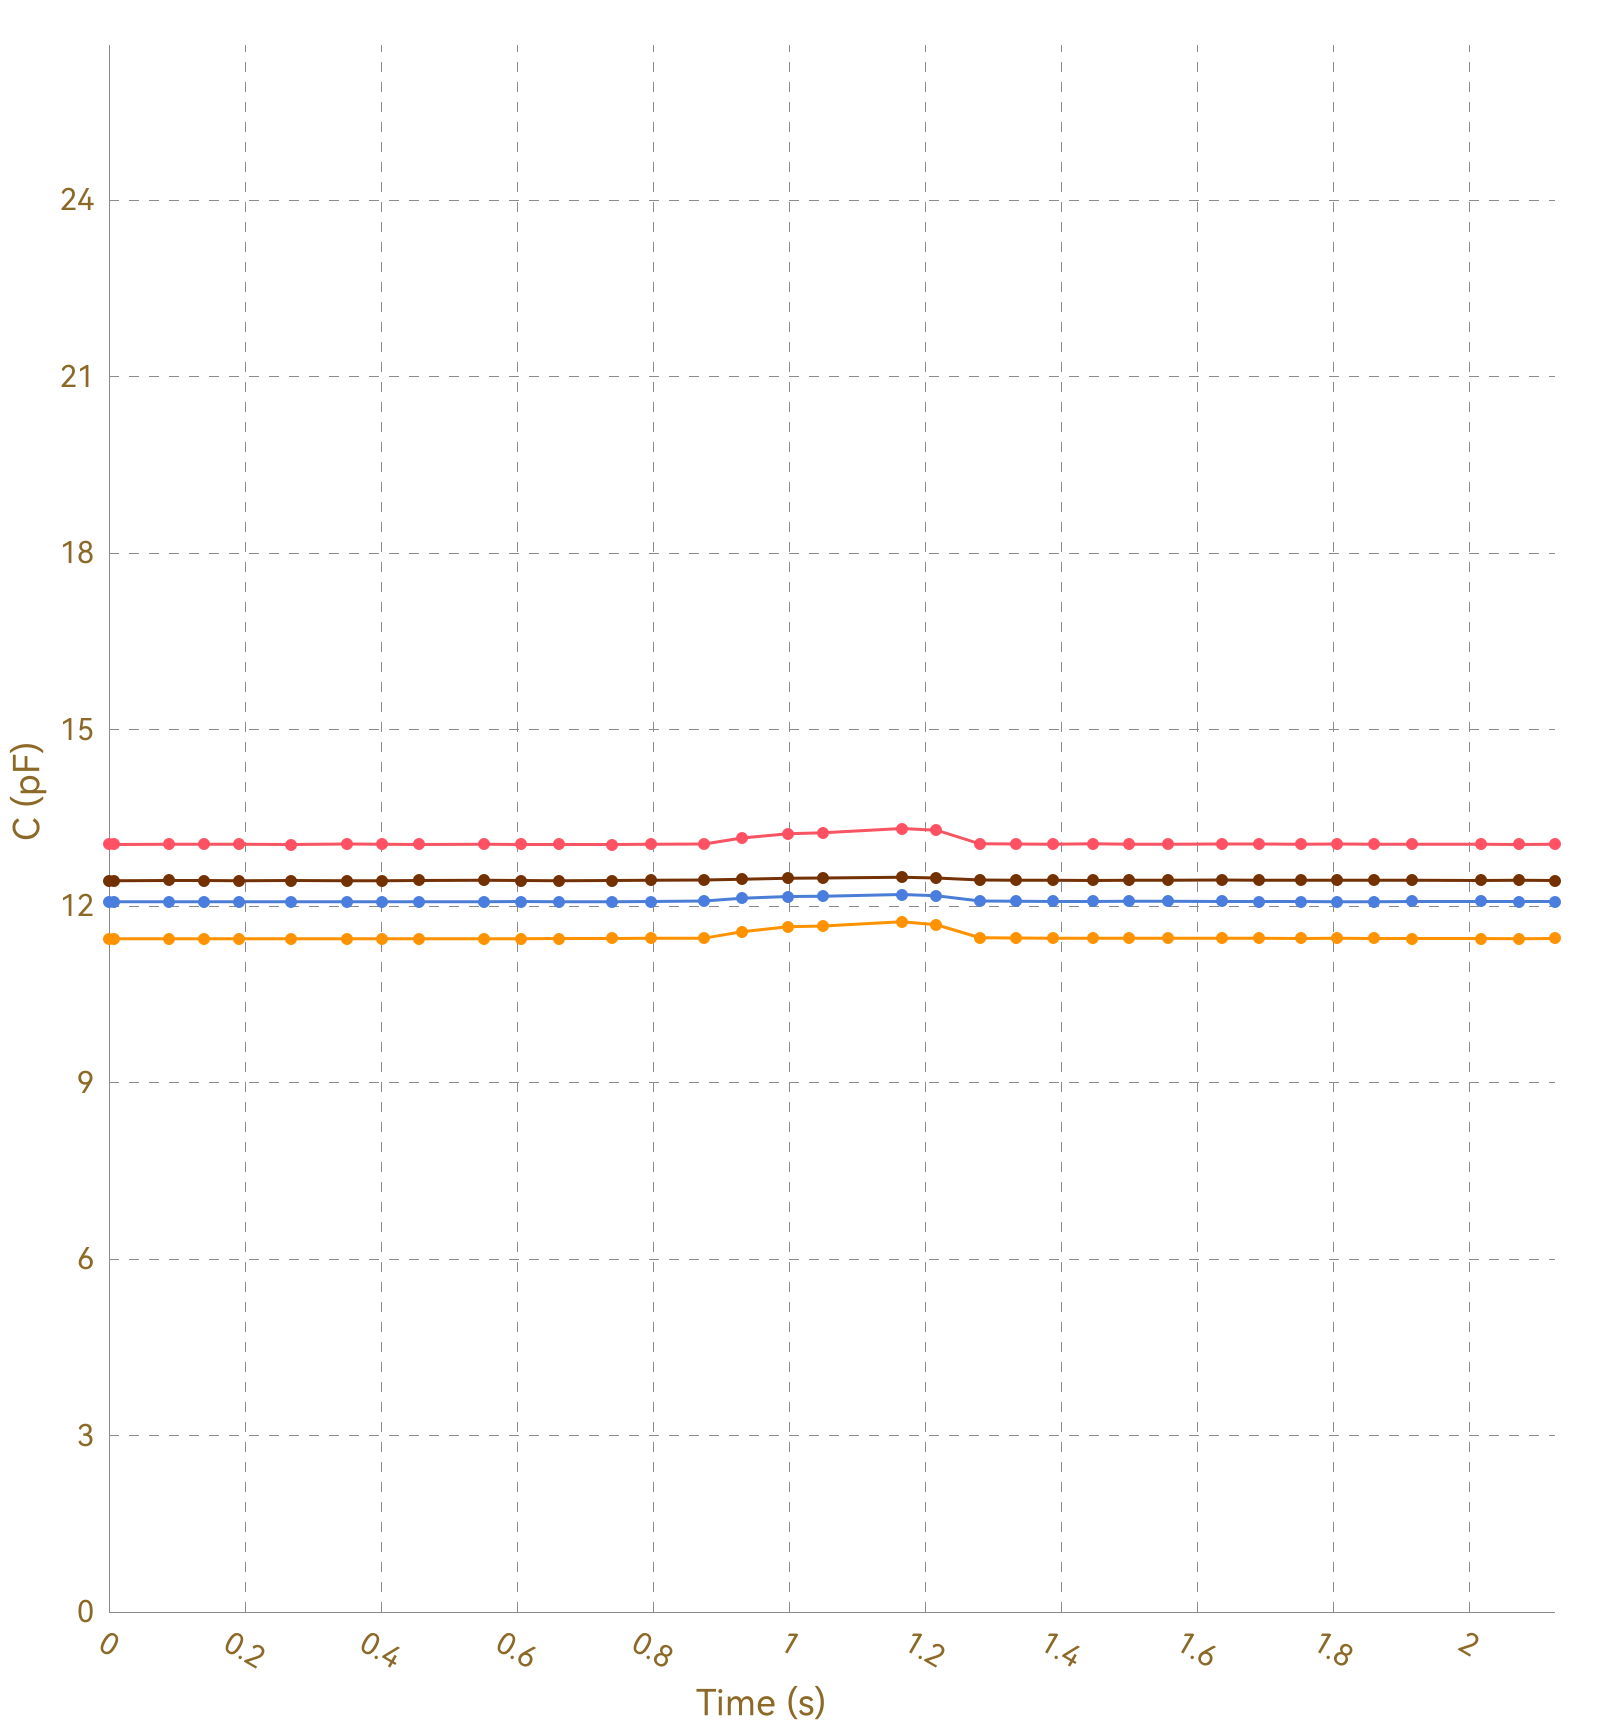

The data file committed next to this chart (first rows):
, Ch1, , Ch2, , Ch3, , Ch4, , Ch5, , Ch6, , Ch7, , Ch8, 
Time (s), C (pF), ΔC/C0 (%), C (pF), ΔC/C0 (%), C (pF), ΔC/C0 (%), C (pF), ΔC/C0 (%), C (pF), ΔC/C0 (%), C (pF), ΔC/C0 (%), C (pF), ΔC/C0 (%), C (pF), ΔC/C0 (%)
0.008, 13.05, 0.0000, 11.44, 0.0000, 12.07, 0.0000, 12.43, 0.0000, OL, OL, OL, OL, OL, OL, 0.0000, 0.0000
0.010, 13.05, 0.0000, 11.44, 0.0000, 12.07, 0.0000, 12.44, 0.0000, OL, OL, OL, OL, OL, OL, 0.0000, 0.0000
0.012, 13.05, 0.0000, 11.44, 0.0000, 12.07, 0.0000, 12.43, 0.0000, OL, OL, OL, OL, OL, OL, 0.0000, 0.0000
0.015, 13.05, 0.0000, 11.44, 0.0000, 12.07, 0.0000, 12.43, 0.0000, OL, OL, OL, OL, OL, OL, 0.0000, 0.0000
0.045, 13.05, 0.0000, 11.44, 0.0000, 12.07, 0.0000, 12.43, 0.0000, OL, OL, OL, OL, OL, OL, 0.0000, 0.0000
0.051, 13.05, 0.0000, 11.44, 0.0000, 12.07, 0.0000, 12.44, 0.0000, OL, OL, OL, OL, OL, OL, 0.0000, 0.0000
0.054, 13.05, 0.0000, 11.44, 0.0000, 12.07, 0.0000, 12.43, 0.0000, OL, OL, OL, OL, OL, OL, 0.0000, 0.0000
0.056, 13.05, 0.0000, 11.44, 0.0000, 12.07, 0.0000, 12.43, 0.0000, OL, OL, OL, OL, OL, OL, 0.0000, 0.0000
0.088, 13.05, 0.0000, 11.45, 0.0000, 12.07, 0.0000, 12.43, 0.0000, OL, OL, OL, OL, OL, OL, 0.0000, 0.0000
0.094, 13.05, 0.0000, 11.44, 0.0000, 12.07, 0.0000, 12.43, 0.0000, OL, OL, OL, OL, OL, OL, 0.0000, 0.0000
0.096, 13.05, 0.0000, 11.44, 0.0000, 12.07, 0.0000, 12.43, 0.0000, OL, OL, OL, OL, OL, OL, 0.0000, 0.0000
0.100, 13.05, 0.0000, 11.44, 0.0000, 12.07, 0.0000, 12.43, 0.0000, OL, OL, OL, OL, OL, OL, 0.0000, 0.0000
0.102, 13.05, 0.0000, 11.44, 0.0000, 12.07, 0.0000, 12.43, 0.0000, OL, OL, OL, OL, OL, OL, 0.0000, 0.0000
0.135, 13.05, 0.0000, 11.44, 0.0000, 12.07, 0.0000, 12.43, 0.0000, OL, OL, OL, OL, OL, OL, 0.0000, 0.0000
0.140, 13.05, 0.0000, 11.44, 0.0000, 12.07, 0.0000, 12.43, 0.0000, OL, OL, OL, OL, OL, OL, 0.0000, 0.0000
0.142, 13.05, 0.0000, 11.44, 0.0000, 12.07, 0.0000, 12.43, 0.0000, OL, OL, OL, OL, OL, OL, 0.0000, 0.0000
0.145, 13.05, 0.0000, 11.44, 0.0000, 12.08, 0.0000, 12.43, 0.0000, OL, OL, OL, OL, OL, OL, 0.0000, 0.0000
0.175, 13.05, 0.0000, 11.44, 0.0000, 12.07, 0.0000, 12.43, 0.0000, OL, OL, OL, OL, OL, OL, 0.0000, 0.0000
0.178, 13.05, 0.0000, 11.44, 0.0000, 12.07, 0.0000, 12.43, 0.0000, OL, OL, OL, OL, OL, OL, 0.0000, 0.0000
0.181, 13.05, 0.0000, 11.44, 0.0000, 12.07, 0.0000, 12.44, 0.0000, OL, OL, OL, OL, OL, OL, 0.0000, 0.0000
0.191, 13.05, 0.0000, 11.44, 0.0000, 12.07, 0.0000, 12.43, 0.0000, OL, OL, OL, OL, OL, OL, 0.0000, 0.0000
0.196, 13.05, 0.0000, 11.45, 0.0000, 12.07, 0.0000, 12.44, 0.0000, OL, OL, OL, OL, OL, OL, 0.0000, 0.0000
0.224, 13.05, 0.0000, 11.45, 0.0000, 12.07, 0.0000, 12.43, 0.0000, OL, OL, OL, OL, OL, OL, 0.0000, 0.0000
0.229, 13.05, 0.0000, 11.44, 0.0000, 12.07, 0.0000, 12.44, 0.0000, OL, OL, OL, OL, OL, OL, 0.0000, 0.0000
0.231, 13.05, 0.0000, 11.44, 0.0000, 12.07, 0.0000, 12.43, 0.0000, OL, OL, OL, OL, OL, OL, 0.0000, 0.0000
0.237, 13.05, 0.0000, 11.44, 0.0000, 12.07, 0.0000, 12.43, 0.0000, OL, OL, OL, OL, OL, OL, 0.0000, 0.0000
0.267, 13.05, 0.0000, 11.44, 0.0000, 12.07, 0.0000, 12.43, 0.0000, OL, OL, OL, OL, OL, OL, 0.0000, 0.0000
0.272, 13.05, 0.0000, 11.44, 0.0000, 12.07, 0.0000, 12.43, 0.0000, OL, OL, OL, OL, OL, OL, 0.0000, 0.0000
0.275, 13.05, 0.0000, 11.44, 0.0000, 12.07, 0.0000, 12.43, 0.0000, OL, OL, OL, OL, OL, OL, 0.0000, 0.0000
0.277, 13.05, 0.0000, 11.44, 0.0000, 12.07, 0.0000, 12.43, 0.0000, OL, OL, OL, OL, OL, OL, 0.0000, 0.0000
0.280, 13.05, 0.0000, 11.44, 0.0000, 12.07, 0.0000, 12.43, 0.0000, OL, OL, OL, OL, OL, OL, 0.0000, 0.0000
0.309, 13.05, 0.0000, 11.44, 0.0000, 12.07, 0.0000, 12.43, 0.0000, OL, OL, OL, OL, OL, OL, 0.0000, 0.0000
0.315, 13.05, 0.0000, 11.44, 0.0000, 12.07, 0.0000, 12.43, 0.0000, OL, OL, OL, OL, OL, OL, 0.0000, 0.0000
0.317, 13.05, 0.0000, 11.44, 0.0000, 12.07, 0.0000, 12.43, 0.0000, OL, OL, OL, OL, OL, OL, 0.0000, 0.0000
0.350, 13.05, 0.0000, 11.44, 0.0000, 12.07, 0.0000, 12.43, 0.0000, OL, OL, OL, OL, OL, OL, 0.0000, 0.0000
0.353, 13.05, 0.0000, 11.44, 0.0000, 12.07, 0.0000, 12.43, 0.0000, OL, OL, OL, OL, OL, OL, 0.0000, 0.0000
0.356, 13.06, 0.0000, 11.44, 0.0000, 12.07, 0.0000, 12.43, 0.0000, OL, OL, OL, OL, OL, OL, 0.0000, 0.0000
0.362, 13.04, 0.0000, 11.44, 0.0000, 12.07, 0.0000, 12.43, 0.0000, OL, OL, OL, OL, OL, OL, 0.0000, 0.0000
0.365, 13.05, 0.0000, 11.44, 0.0000, 12.07, 0.0000, 12.43, 0.0000, OL, OL, OL, OL, OL, OL, 0.0000, 0.0000
0.395, 13.05, 0.0000, 11.44, 0.0000, 12.07, 0.0000, 12.44, 0.0000, OL, OL, OL, OL, OL, OL, 0.0000, 0.0000
0.398, 13.05, 0.0000, 11.44, 0.0000, 12.07, 0.0000, 12.43, 0.0000, OL, OL, OL, OL, OL, OL, 0.0000, 0.0000
0.401, 13.05, 0.0000, 11.44, 0.0000, 12.07, 0.0000, 12.43, 0.0000, OL, OL, OL, OL, OL, OL, 0.0000, 0.0000
0.407, 13.05, 0.0000, 11.44, 0.0000, 12.07, 0.0000, 12.43, 0.0000, OL, OL, OL, OL, OL, OL, 0.0000, 0.0000
0.410, 13.05, 0.0000, 11.44, 0.0000, 12.07, 0.0000, 12.43, 0.0000, OL, OL, OL, OL, OL, OL, 0.0000, 0.0000
0.438, 13.04, 0.0000, 11.44, 0.0000, 12.07, 0.0000, 12.44, 0.0000, OL, OL, OL, OL, OL, OL, 0.0000, 0.0000
0.442, 13.05, 0.0000, 11.44, 0.0000, 12.08, 0.0000, 12.43, 0.0000, OL, OL, OL, OL, OL, OL, 0.0000, 0.0000
0.451, 13.05, 0.0000, 11.44, 0.0000, 12.07, 0.0000, 12.43, 0.0000, OL, OL, OL, OL, OL, OL, 0.0000, 0.0000
0.455, 13.05, 0.0000, 11.44, 0.0000, 12.07, 0.0000, 12.43, 0.0000, OL, OL, OL, OL, OL, OL, 0.0000, 0.0000
0.551, 13.05, 0.0000, 11.44, 0.0000, 12.07, 0.0000, 12.43, 0.0000, OL, OL, OL, OL, OL, OL, 0.0000, 0.0000
0.557, 13.05, 0.0000, 11.44, 0.0000, 12.07, 0.0000, 12.43, 0.0000, OL, OL, OL, OL, OL, OL, 0.0000, 0.0000
0.560, 13.05, 0.0000, 11.44, 0.0000, 12.07, 0.0000, 12.43, 0.0000, OL, OL, OL, OL, OL, OL, 0.0000, 0.0000
0.578, 13.05, 0.0000, 11.44, 0.0000, 12.07, 0.0000, 12.44, 0.0000, OL, OL, OL, OL, OL, OL, 0.0000, 0.0000
0.581, 13.05, 0.0000, 11.45, 0.0000, 12.07, 0.0000, 12.43, 0.0000, OL, OL, OL, OL, OL, OL, 0.0000, 0.0000
0.587, 13.05, 0.0000, 11.44, 0.0000, 12.07, 0.0000, 12.43, 0.0000, OL, OL, OL, OL, OL, OL, 0.0000, 0.0000
0.590, 13.05, 0.0000, 11.44, 0.0000, 12.07, 0.0000, 12.43, 0.0000, OL, OL, OL, OL, OL, OL, 0.0000, 0.0000
0.593, 13.05, 0.0000, 11.44, 0.0000, 12.07, 0.0000, 12.43, 0.0000, OL, OL, OL, OL, OL, OL, 0.0000, 0.0000
0.597, 13.05, 0.0000, 11.44, 0.0000, 12.07, 0.0000, 12.43, 0.0000, OL, OL, OL, OL, OL, OL, 0.0000, 0.0000
0.601, 13.05, 0.0000, 11.44, 0.0000, 12.07, 0.0000, 12.43, 0.0000, OL, OL, OL, OL, OL, OL, 0.0000, 0.0000
0.605, 13.05, 0.0000, 11.45, 0.0000, 12.07, 0.0000, 12.44, 0.0000, OL, OL, OL, OL, OL, OL, 0.0000, 0.0000
... 158 more rows
